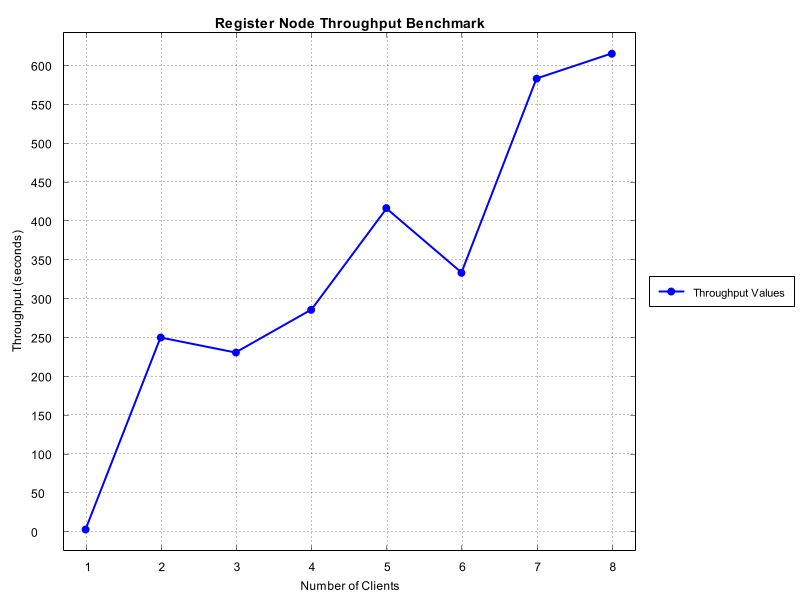

The table this chart was drawn from, first rows:
Number of Clients, Time Taken (seconds)
1, 2.933
2, 250.0
3, 230.8
4, 285.7
5, 416.7
6, 333.3
7, 583.3
8, 615.4
